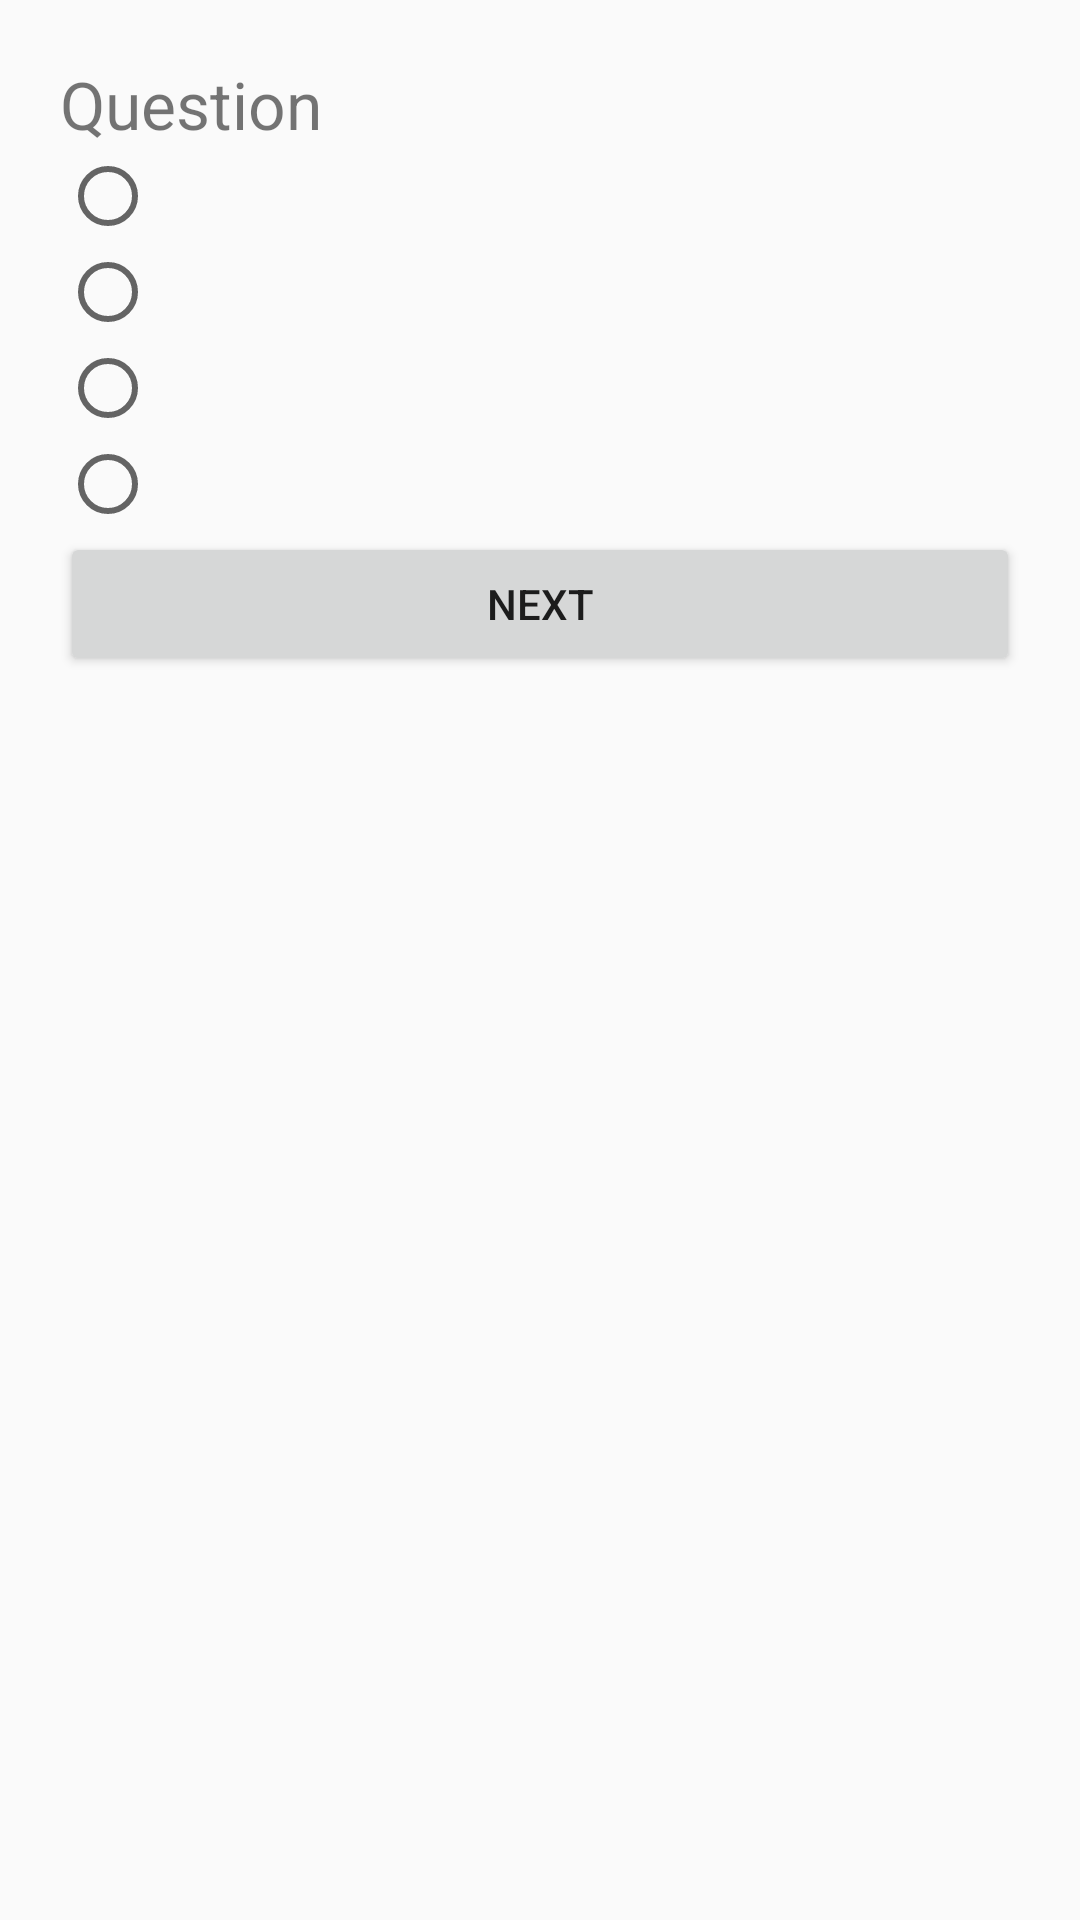

Write the Android layout XML for this screen, with the resource values it uses.
<!-- AndroidManifest.xml: application theme Theme.FirstOne -->
<!-- res/layout/activity_quiz.xml -->
<?xml version="1.0" encoding="utf-8"?>
<LinearLayout xmlns:android="http://schemas.android.com/apk/res/android"
    android:layout_width="match_parent"
    android:layout_height="match_parent"
    android:orientation="vertical"
    android:padding="20dp">

    <TextView
        android:id="@+id/question"
        android:layout_width="match_parent"
        android:layout_height="wrap_content"
        android:textSize="22sp"
        android:text="Question"/>

    <RadioGroup
        android:id="@+id/radioGroup"
        android:layout_width="match_parent"
        android:layout_height="wrap_content">

        <RadioButton
            android:id="@+id/option1"
            android:layout_width="wrap_content"
            android:layout_height="wrap_content"/>

        <RadioButton
            android:id="@+id/option2"
            android:layout_width="wrap_content"
            android:layout_height="wrap_content"/>

        <RadioButton
            android:id="@+id/option3"
            android:layout_width="wrap_content"
            android:layout_height="wrap_content"/>

        <RadioButton
            android:id="@+id/option4"
            android:layout_width="wrap_content"
            android:layout_height="wrap_content"/>

    </RadioGroup>

    <Button
        android:id="@+id/nextBtn"
        android:layout_width="match_parent"
        android:layout_height="wrap_content"
        android:text="Next"/>

    <TextView
        android:id="@+id/scoreText"
        android:layout_width="wrap_content"
        android:layout_height="wrap_content"
        android:textSize="20sp"/>

</LinearLayout>
<!-- resources referenced by this layout -->
<resources>
  <style name="Theme.FirstOne" parent="Base.Theme.FirstOne" />
  <style name="Base.Theme.FirstOne" parent="Theme.AppCompat.Light.DarkActionBar">
          
          
      </style>
</resources>
